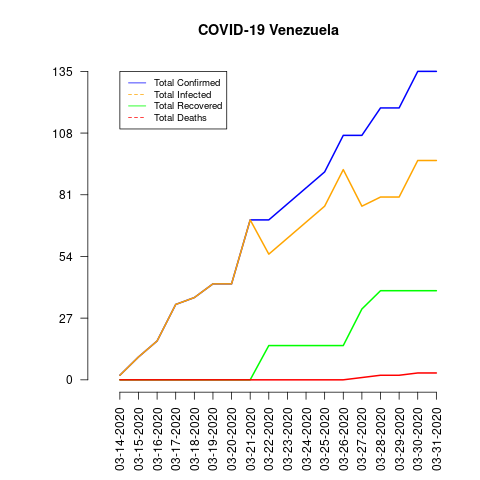

The file beside this chart, header and first rows:
date, total_confirmed, total_deaths, total_recovered, total_infected, mortality_rate, recovery_rate
03-14-2020, 2, 0, 0, 2, 0.0, 0.0
03-15-2020, 10, 0, 0, 10, 0.0, 0.0
03-16-2020, 17, 0, 0, 17, 0.0, 0.0
03-17-2020, 33, 0, 0, 33, 0.0, 0.0
03-18-2020, 36, 0, 0, 36, 0.0, 0.0
03-19-2020, 42, 0, 0, 42, 0.0, 0.0
03-20-2020, 42, 0, 0, 42, 0.0, 0.0
03-21-2020, 70, 0, 0, 70, 0.0, 0.0
03-22-2020, 70, 0, 15, 55, 0.0, 21.43
03-23-2020, 77, 0, 15, 62, 0.0, 19.48
03-24-2020, 84, 0, 15, 69, 0.0, 17.86
03-25-2020, 91, 0, 15, 76, 0.0, 16.48
03-26-2020, 107, 0, 15, 92, 0.0, 14.02
03-27-2020, 107, 1, 31, 76, 0.93, 28.97
03-28-2020, 119, 2, 39, 80, 1.68, 32.77
03-29-2020, 119, 2, 39, 80, 1.68, 32.77
03-30-2020, 135, 3, 39, 96, 2.22, 28.89
03-31-2020, 135, 3, 39, 96, 2.22, 28.89
